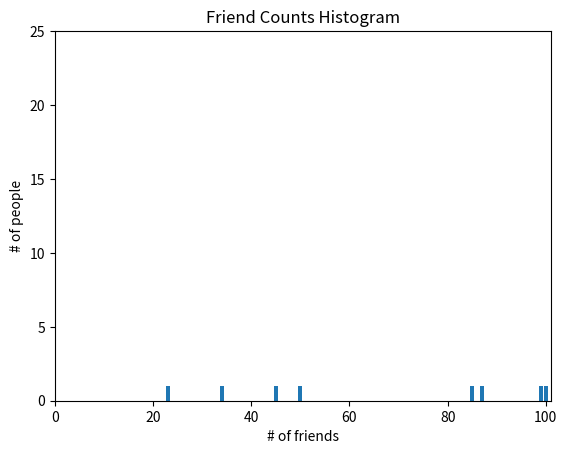

Here is the Python script that generated this plot:
"""
Some code borrowed from Data Science From Scratch (Grus)
"""
import matplotlib.pyplot as plt
from collections import Counter

num_friends = [100, 50, 23, 99, 85, 87, 34, 45]

friend_counts = Counter(num_friends)
xs = range(101)
ys = [friend_counts[x] for x in xs]

plt.bar(xs, ys)
plt.axis([0, 101, 0, 25])
plt.title('Friend Counts Histogram')
plt.xlabel('# of friends')
plt.ylabel('# of people')
plt.show()
